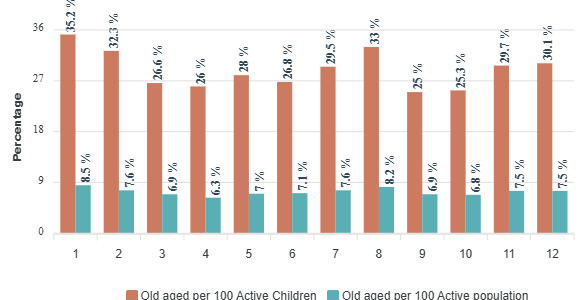

Data behind this chart, as committed beside it:
category, Old aged per 100 Active Children, Old aged per 100 Active population
2, 32.3, 7.6
3, 26.6, 6.9
4, 26, 6.3
5, 28, 7
6, 26.8, 7.1
7, 29.5, 7.6
